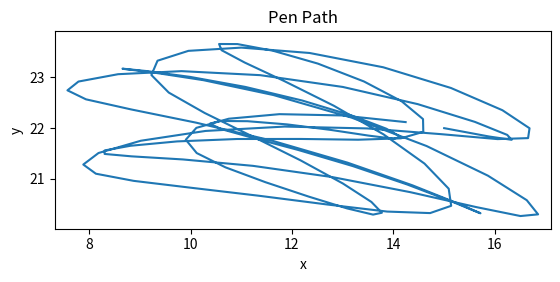

Generate this figure with matplotlib:
import numpy as np
from sympy import *
import matplotlib.pyplot as plt

# modelled with angular displacement alpha for radii discs, unsigned thetaK


def topFunc(x, r0):
    return sin(8*x) + 0.5*cos(5*x) + r0


def botFunc(x, r0):
    return cos(6*x)*sin(2*x) + r0


def calcThetaKList(r0, rfunc, L1, step):
    alpha1, alpha2, thetaK = symbols('alpha1, alpha2, thetaK', real=True)

    r1 = rfunc(alpha1, r0)
    r2 = rfunc(alpha2, r0)

    alphaList = []
    thetaKList = []
    eq = Eq((r2 - r1)**2, (2*L1**2)*(1 - cos(thetaK)))
    soln = solve(eq, thetaK)[1]
    increments = np.arange(0, 2 * np.pi, step)
    for i in increments:
        a1 = i
        a2 = i + step
        solnCopy = soln
        solnCopy = solnCopy.subs(alpha1, a1)
        dThetaK = solnCopy.subs(alpha2, a2)
        alphaList.append(a2)
        absThetaK = 0
        if (r2.subs(alpha2, a2).evalf() > r1.subs(alpha1, a1).evalf()):
            dThetaK = - dThetaK

        if (len(thetaKList) != 0):
            absThetaK = dThetaK + thetaKList[len(thetaKList) - 1]

        thetaKList.append(absThetaK)
    return thetaKList


def calcPenPath(theta1List, theta2List, L1, L2):
    penX = []
    penY = []
    for i in range(len(theta1List)):
        t1 = theta1List[i]
        t2 = theta2List[i]
        penX.append(L2*cos(t2) - (L1 + L2)*sin(t1))
        penY.append(L2*sin(t2) + (L1 + L2)*cos(t1))
    pen = [penX, penY]
    return pen


L1 = 7  # cm
L2 = 15  # cm
r0 = 7.5  # cm
theta1List = calcThetaKList(r0, topFunc, L1, 0.05)
theta2List = calcThetaKList(r0, botFunc, L1, 0.05)
penPath = calcPenPath(theta1List, theta2List, L1, L2)

plot = plt.gca()
plot.set_title("Pen Path")
plot.set_aspect('equal')
xmin = np.double(min(penPath[0]) - 0.25)
xmax = np.double(max(penPath[0]) + 0.25)
ymin = np.double(min(penPath[1]) - 0.25)
ymax = np.double(max(penPath[1]) + 0.25)
plt.xlim(xmin, xmax)
plt.ylim(ymin, ymax)
plt.xlabel('x')
plt.ylabel('y')
plt.plot(penPath[0], penPath[1])
plt.show()
print("finished in piston model file")
